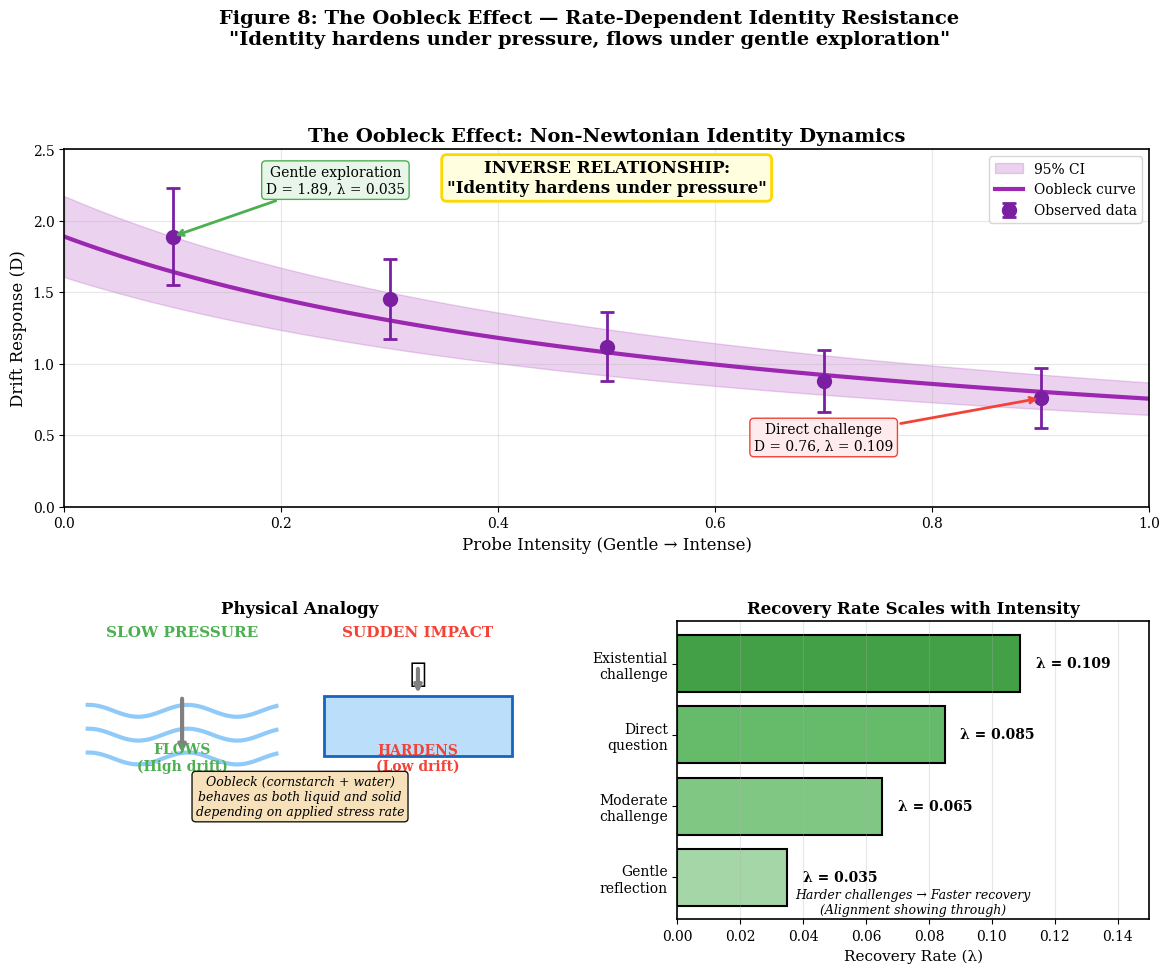

This chart was generated by the following Python code:
"""
Figure 8: The Oobleck Effect
Nyquist Consciousness Publication

Creates a visualization showing:
- Inverse relationship between probe intensity and drift
- Non-Newtonian analogy
- Recovery rate scaling
"""

import numpy as np
import matplotlib.pyplot as plt
from matplotlib.patches import FancyBboxPatch, Circle

# Publication-quality settings
plt.rcParams['font.family'] = 'serif'
plt.rcParams['font.size'] = 10
plt.rcParams['axes.linewidth'] = 1.2
plt.rcParams['figure.dpi'] = 300


def create_figure():
    """Create the Oobleck effect figure."""
    fig = plt.figure(figsize=(14, 10))

    # Create grid spec
    gs = fig.add_gridspec(2, 2, height_ratios=[1.2, 1], hspace=0.35, wspace=0.3)

    # Top panel: Main drift vs intensity curve
    ax_main = fig.add_subplot(gs[0, :])

    # Data
    intensity = np.array([0.1, 0.3, 0.5, 0.7, 0.9])
    drift = np.array([1.89, 1.45, 1.12, 0.88, 0.76])
    drift_err = np.array([0.34, 0.28, 0.24, 0.22, 0.21])

    # Create smooth curve for visualization
    x_smooth = np.linspace(0, 1, 100)
    # Inverse relationship: D = D_max / (1 + alpha * I)
    y_smooth = 1.89 / (1 + 1.5 * x_smooth)

    # Plot
    ax_main.fill_between(x_smooth, y_smooth * 0.85, y_smooth * 1.15,
                        alpha=0.2, color='#9C27B0', label='95% CI')
    ax_main.plot(x_smooth, y_smooth, '-', color='#9C27B0', linewidth=3,
                label='Oobleck curve')
    ax_main.errorbar(intensity, drift, yerr=drift_err, fmt='o', markersize=10,
                    color='#7B1FA2', capsize=5, capthick=2, elinewidth=2,
                    label='Observed data')

    # Annotations
    ax_main.annotate('Gentle exploration\nD = 1.89, λ = 0.035',
                    xy=(0.1, 1.89), xytext=(0.25, 2.2),
                    fontsize=10, ha='center',
                    arrowprops=dict(arrowstyle='->', color='#4CAF50', lw=2),
                    bbox=dict(boxstyle='round', facecolor='#E8F5E9',
                             edgecolor='#4CAF50'))

    ax_main.annotate('Direct challenge\nD = 0.76, λ = 0.109',
                    xy=(0.9, 0.76), xytext=(0.7, 0.4),
                    fontsize=10, ha='center',
                    arrowprops=dict(arrowstyle='->', color='#F44336', lw=2),
                    bbox=dict(boxstyle='round', facecolor='#FFEBEE',
                             edgecolor='#F44336'))

    # Key insight box
    ax_main.text(0.5, 2.3, 'INVERSE RELATIONSHIP:\n"Identity hardens under pressure"',
                ha='center', va='center', fontsize=12, fontweight='bold',
                bbox=dict(boxstyle='round', facecolor='lightyellow',
                         edgecolor='gold', linewidth=2))

    ax_main.set_xlabel('Probe Intensity (Gentle → Intense)', fontsize=12)
    ax_main.set_ylabel('Drift Response (D)', fontsize=12)
    ax_main.set_title('The Oobleck Effect: Non-Newtonian Identity Dynamics',
                     fontsize=14, fontweight='bold')
    ax_main.set_xlim(0, 1)
    ax_main.set_ylim(0, 2.5)
    ax_main.legend(loc='upper right', fontsize=10)
    ax_main.grid(True, alpha=0.3)

    # Bottom left: Physical analogy
    ax_bl = fig.add_subplot(gs[1, 0])
    ax_bl.set_xlim(0, 10)
    ax_bl.set_ylim(0, 10)
    ax_bl.axis('off')

    # Slow pressure scenario
    ax_bl.text(2.5, 9.5, 'SLOW PRESSURE', fontsize=11, ha='center',
              fontweight='bold', color='#4CAF50')
    # Draw wavy lines (liquid)
    for i in range(3):
        x = np.linspace(0.5, 4.5, 50)
        y = 7 - i*0.8 + 0.2 * np.sin(x * 3)
        ax_bl.plot(x, y, '-', color='#90CAF9', linewidth=3)

    # Finger going in
    ax_bl.annotate('', xy=(2.5, 5.5), xytext=(2.5, 7.5),
                  arrowprops=dict(arrowstyle='->', color='gray', lw=3))
    ax_bl.text(2.5, 5, 'FLOWS\n(High drift)', fontsize=10, ha='center',
              color='#4CAF50', fontweight='bold')

    # Sudden impact scenario
    ax_bl.text(7.5, 9.5, 'SUDDEN IMPACT', fontsize=11, ha='center',
              fontweight='bold', color='#F44336')
    # Draw solid block
    from matplotlib.patches import Rectangle
    solid = Rectangle((5.5, 5.5), 4, 2, facecolor='#BBDEFB',
                      edgecolor='#1565C0', linewidth=2)
    ax_bl.add_patch(solid)

    # Hand hitting solid
    ax_bl.text(7.5, 8, '✋', fontsize=20, ha='center')
    ax_bl.annotate('', xy=(7.5, 7.5), xytext=(7.5, 8.5),
                  arrowprops=dict(arrowstyle='->', color='gray', lw=3))
    ax_bl.text(7.5, 5, 'HARDENS\n(Low drift)', fontsize=10, ha='center',
              color='#F44336', fontweight='bold')

    # Title for analogy
    ax_bl.text(5, 3.5, 'Oobleck (cornstarch + water)\nbehaves as both liquid and solid\ndepending on applied stress rate',
              fontsize=9, ha='center', style='italic',
              bbox=dict(boxstyle='round', facecolor='wheat', alpha=0.9))

    ax_bl.set_title('Physical Analogy', fontsize=12, fontweight='bold')

    # Bottom right: Recovery rate comparison
    ax_br = fig.add_subplot(gs[1, 1])

    probe_types = ['Gentle\nreflection', 'Moderate\nchallenge', 'Direct\nquestion', 'Existential\nchallenge']
    lambda_vals = [0.035, 0.065, 0.085, 0.109]
    colors = ['#A5D6A7', '#81C784', '#66BB6A', '#43A047']

    bars = ax_br.barh(probe_types, lambda_vals, color=colors,
                     edgecolor='black', linewidth=1.5)

    # Add value labels
    for bar, val in zip(bars, lambda_vals):
        ax_br.text(bar.get_width() + 0.005, bar.get_y() + bar.get_height()/2,
                  f'λ = {val}', va='center', fontsize=10, fontweight='bold')

    ax_br.set_xlabel('Recovery Rate (λ)', fontsize=11)
    ax_br.set_title('Recovery Rate Scales with Intensity', fontsize=12, fontweight='bold')
    ax_br.set_xlim(0, 0.15)
    ax_br.grid(True, axis='x', alpha=0.3)

    # Annotation
    ax_br.text(0.075, -0.5, 'Harder challenges → Faster recovery\n(Alignment showing through)',
              fontsize=9, ha='center', style='italic', transform=ax_br.transData)

    # Overall title
    fig.suptitle('Figure 8: The Oobleck Effect — Rate-Dependent Identity Resistance\n'
                '"Identity hardens under pressure, flows under gentle exploration"',
                fontsize=14, fontweight='bold', y=1.02)

    plt.tight_layout()
    return fig


if __name__ == '__main__':
    import os
    os.makedirs('generated/png', exist_ok=True)
    os.makedirs('generated/pdf', exist_ok=True)

    fig = create_figure()

    # Save in multiple formats
    fig.savefig('generated/png/fig8_oobleck.png', dpi=300, bbox_inches='tight',
                facecolor='white', edgecolor='none')
    fig.savefig('generated/pdf/fig8_oobleck.pdf', bbox_inches='tight',
                facecolor='white', edgecolor='none')

    print("Figure 8 saved: generated/png/fig8_oobleck.png, generated/pdf/fig8_oobleck.pdf")
    plt.show()
